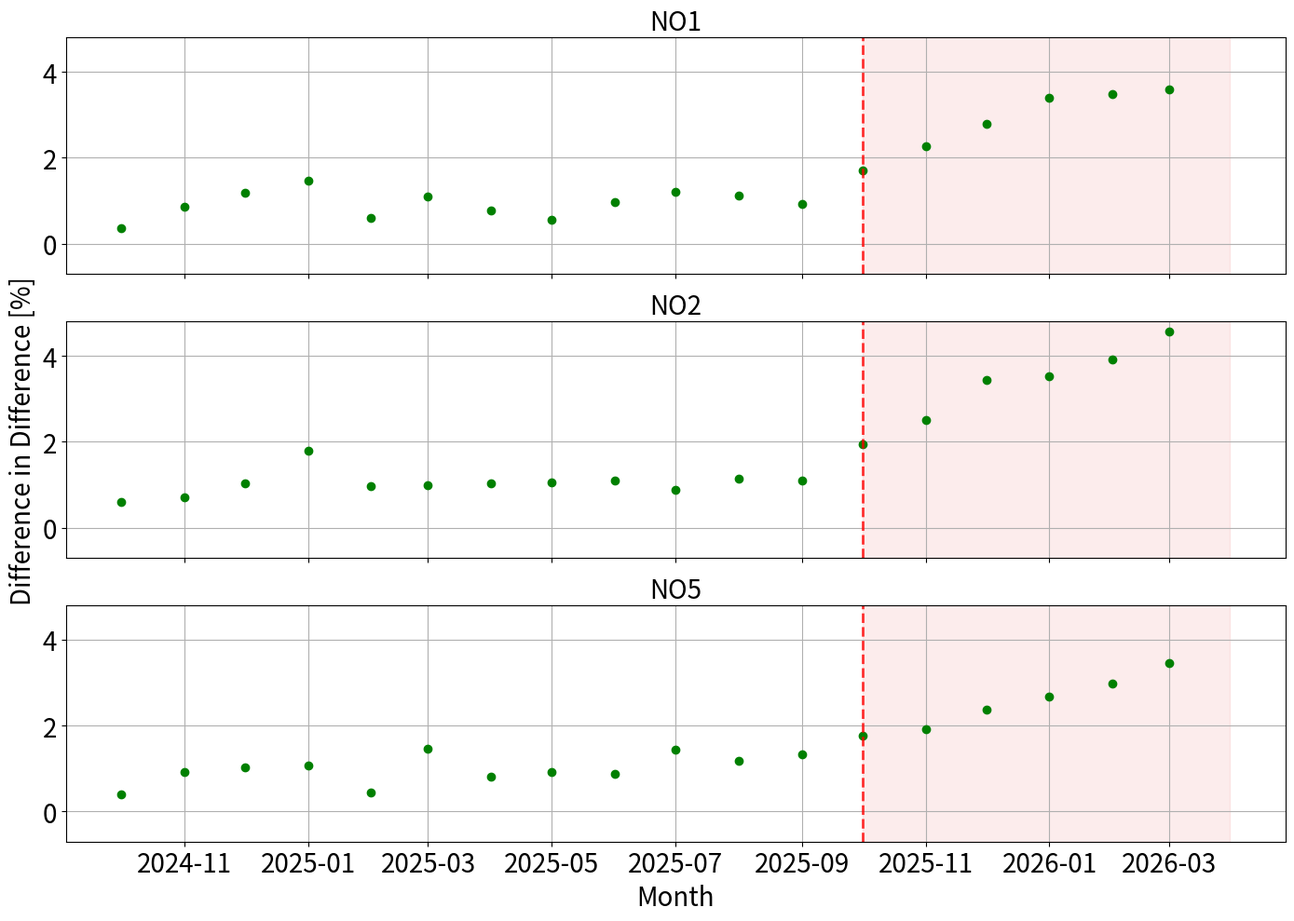

Generate this figure with matplotlib:

import matplotlib.pyplot as plt
import pandas as pd
import numpy as np
from networkx.algorithms.bipartite.basic import color


dates = pd.date_range(
    start="2024-10-01",
    end="2026-03-31",
    freq="MS"
)

# -------- NO1 -------- #
#did_z1 = [-1,-0.04,-0.55,0.15,0.45,0.71,-0.65,2.18,0.9,-0.04,1.33,1.5,2.74,2.47,3.24,4.63
    # okt24, nov24, des24, ..., sep25 + okt25, nov25, des25, jan26
#]

did_z1_temp = [0.36,0.87,1.18,1.47,0.60,1.11,0.78,0.55,0.96,1.20,1.12,0.93,1.70,2.28,2.79,3.39, 3.48, 3.59
    # okt24, nov24, des24, ..., sep25 + okt25, nov25, des25, jan26, feb26, mars26
]

# -------- NO2 -------- #
#did_z2 = [-0.05,0.44,0.24,0.64,0.42,0.87,0.86,0.74,0.92,1.28,1.8,1.89, 3.3,3.76,4.79,4.97
    # okt24, nov24, des24, ..., sep25 + okt25, nov25, des25, jan26, feb26, mars26
#]

did_z2_temp = [0.59,0.71,1.04,1.79,0.97,0.98,1.03,1.05,1.10,0.89,1.15,1.10,1.94,2.50,3.44,3.53, 3.92, 4.56
    # okt24, nov24, des24, ..., sep25 + okt25, nov25, des25, jan26, feb26, mars26
]

# -------- NO5 -------- #
#did_z5 = [-0.24,0.62,0.28,0.56,0.03,1.31,0.08,1.19,0.57,0.92,1.09,1.37, 2.06,2.32,2.76,3.4
    # okt24, nov24, des24, ..., sep25 + okt25, nov25, des25, jan26, feb26, mars26
#]

did_z5_temp = [0.39,0.91,1.02,1.07,0.45,1.46,0.82,0.93,0.87,1.43,1.18,1.34,1.77,1.92,2.37,2.67, 2.97, 3.45
    # okt24, nov24, des24, ..., sep25 + okt25, nov25, des25, jan26, feb26, mars26
]
 # ----------- PLOT ----------- #

fig, axes = plt.subplots(
    nrows=3,
    ncols=1,
    figsize=(14, 10),
    sharex=True
)

# -------- NO1 --------
#axes[0].plot(dates, did_z1, label="NO1", color="blue", marker = 'o', linestyle = 'None')
axes[0].plot(dates, did_z1_temp, label="NO1 w/Temp",color="green", marker = 'o', linestyle = 'None')
axes[0].set_title("NO1", fontsize = 20)
#axes[0].set_ylabel("Difference in Difference", fontsize = 20)
axes[0].axvline(x = pd.Timestamp('2025-10-01'), color = 'red', linestyle = '--', linewidth = 2, alpha = 0.8)
axes[0].axvspan(pd.Timestamp("2025-10-01"), pd.Timestamp("2026-03-31"), color = 'lightcoral', alpha = 0.15, zorder=0)
axes[0].tick_params(axis='y', labelsize=20)
axes[0].grid(True)

# -------- NO2 --------
#axes[1].plot(dates, did_z2, label="NO2", color="blue", marker = 'o', linestyle = 'None')
axes[1].plot(dates, did_z2_temp, label="NO2 w/Temp",color="green", marker = 'o', linestyle = 'None')
axes[1].set_title("NO2", fontsize = 20)
axes[1].set_ylabel("Difference in Difference [%]", fontsize = 20)
axes[1].axvline(x = pd.Timestamp('2025-10-01'), color = 'red', linestyle = '--', linewidth = 2, alpha = 0.8)
axes[1].axvspan(pd.Timestamp("2025-10-01"), pd.Timestamp("2026-03-31"), color = 'lightcoral', alpha = 0.15, zorder=0)
axes[1].tick_params(axis='y', labelsize=20)
axes[1].grid(True)

# -------- NO5 --------
#axes[2].plot(dates, did_z5, label="NO5", color="blue", marker = 'o', linestyle = 'None')
axes[2].plot(dates, did_z5_temp, label="NO5 w/Temp", color="green", marker = 'o', linestyle = 'None')
axes[2].set_title("NO5", fontsize = 20)
#axes[2].set_ylabel("Difference in Difference", fontsize = 20)
axes[2].axvline(x = pd.Timestamp('2025-10-01'), color = 'red', linestyle = '--', linewidth = 2, alpha = 0.8)
axes[2].axvspan(pd.Timestamp("2025-10-01"), pd.Timestamp("2026-03-31"), color = 'lightcoral', alpha = 0.15, zorder=0)
axes[2].set_xlabel("Month", fontsize = 20)
axes[2].tick_params(axis='y', labelsize=20)
axes[2].grid(True)



plt.xticks(fontsize=20)

ymin, ymax = -0.7, 4.8
yticks = np.arange(0, 5, 2)  # 0, 2, 4

for ax in axes:
    ax.set_ylim(ymin, ymax)
    ax.set_yticks(yticks)

plt.tight_layout()
plt.show()
